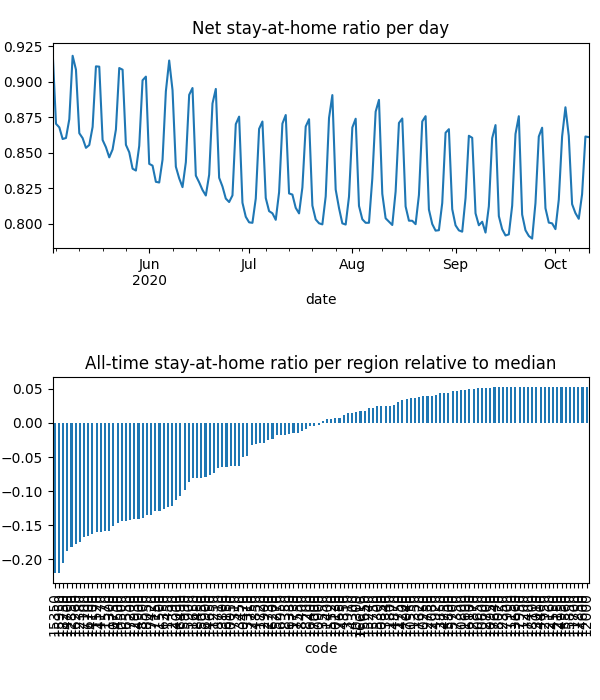

Data behind this chart, as committed beside it:
date, code, km, stay, weight, visit
2020-05-03, 10050, 8.381, 0.9469, 4.982416862509169e-05, 0.0
2020-05-03, 10130, 8.419, 0.9872, 2.096287901052702e-05, 3.478126564451797e-05
2020-05-03, 10250, , 1.0, 1.737537926826975e-05, 0.0
2020-05-03, 10300, 8.045, 0.9585, 7.665106093688975e-06, 0.0
2020-05-03, 10470, 8.159, 0.9576, 3.425788770495793e-05, 0.0
2020-05-03, 10500, 11.95, 0.8956, 0.0002121, 0.0525
2020-05-03, 10550, , 1.0, 1.886748682005198e-05, 0.0
2020-05-03, 10600, , 1.0, 6.300066451635128e-06, 0.0
2020-05-03, 10650, , 1.0, 8.37913030028558e-06, 0.0
2020-05-03, 10750, 13.38, 0.89, 0.0003747, 0.07073
2020-05-03, 10800, , 1.0, 3.0830601853578922e-06, 0.0
2020-05-03, 10850, , 1.0, 4.2998896983060625e-06, 9.938676024036547e-05
2020-05-03, 10900, 9.47, 0.9777, 4.745567603283164e-05, 0.001812
2020-05-03, 10950, , 1.0, 1.5431524571429761e-06, 0.0
2020-05-03, 11150, , 1.0, 1.351373394550063e-06, 0.0
2020-05-03, 11200, , 1.0, 4.1031799438483763e-07, 0.0
2020-05-03, 11250, 8.292, 0.919, 1.28063523306391e-05, 0.0
2020-05-03, 11300, 11, 0.8837, 3.1541691918264093e-05, 0.008739
2020-05-03, 11350, , 1.0, 2.0801184985088208e-05, 0.0
2020-05-03, 11400, 8.992, 0.9782, 9.00243174274414e-06, 0.0004299
2020-05-03, 11450, 15.22, 0.9054, 0.0001006, 0.01291
2020-05-03, 11500, 15.05, 0.9021, 0.0001773, 0.02273
2020-05-03, 11520, 10.44, 0.8886, 5.94389353054515e-05, 0.01748
2020-05-03, 11570, 11.64, 0.8819, 0.0003264, 0.08633
2020-05-03, 11600, , 1.0, 1.8077220610298517e-06, 0.0
2020-05-03, 11650, 10.18, 0.9431, 0.0002341, 0.001041
2020-05-03, 11700, , 1.0, 6.377768825764323e-07, 0.0
2020-05-03, 11720, 9.862, 0.981, 6.111011829366694e-05, 0.001433
2020-05-03, 11730, 9.645, 0.9911, 3.34888298730463e-05, 0.0
2020-05-03, 11750, , 1.0, 3.358363584475899e-06, 0.0
2020-05-03, 11800, 8.438, 0.9971, 3.559887059286077e-05, 0.0
2020-05-03, 12000, , 1.0, 2.374295931774533e-06, 0.0
2020-05-03, 12150, , 1.0, 1.8936139673006193e-06, 0.0
2020-05-03, 12160, , 1.0, 7.497223353922957e-06, 0.0
2020-05-03, 12350, , 1.0, 8.254208441726757e-06, 0.0
2020-05-03, 12380, 12.68, 0.8724, 0.0002321, 0.07438
2020-05-03, 12390, 8.817, 0.9361, 4.545009463923263e-05, 0.0
2020-05-03, 12700, , 1.0, 5.532665212524724e-06, 0.0
2020-05-03, 12730, , 1.0, 5.3799643096717354e-06, 0.0
2020-05-03, 12750, , 1.0, 1.6205781743451963e-05, 0.0
2020-05-03, 12850, 12.22, 0.8741, 0.0001612, 0.04988
2020-05-03, 12870, , 1.0, 1.243104282266369e-05, 0.0
2020-05-03, 12900, , 1.0, 6.2980585405370424e-06, 0.0
2020-05-03, 12930, 11.51, 0.8855, 0.0001163, 0.02754
2020-05-03, 12950, , 1.0, 2.16162144506682e-06, 0.0
2020-05-03, 13010, , 1.0, 4.649489157197415e-06, 0.0
2020-05-03, 13310, 8.031, 0.9419, 2.3945259416371927e-05, 0.0
2020-05-03, 13340, , 1.0, 5.469955476864542e-06, 0.0
2020-05-03, 13450, 8.075, 0.9591, 2.6298380314844194e-05, 0.0
2020-05-03, 13550, , 1.0, 8.229084063065565e-06, 0.0
2020-05-03, 13660, , 1.0, 1.5922122173411634e-06, 0.0
2020-05-03, 13800, 13.95, 0.9803, 5.545986430856805e-05, 0.00158
2020-05-03, 13850, , 1.0, 2.256748969116607e-06, 0.0
2020-05-03, 13910, , 1.0, 1.1259150670138465e-05, 0.0
2020-05-03, 14000, 11.8, 0.9329, 8.658206702460885e-05, 0.01264
2020-05-03, 14100, 10.35, 0.89, 1.681276464499665e-05, 0.00504
2020-05-03, 14170, 11.37, 0.8891, 0.0001612, 0.04502
2020-05-03, 14200, , 1.0, 1.2267178681358451e-05, 0.0
2020-05-03, 14300, , 1.0, 3.88612776996443e-06, 0.0
2020-05-03, 14350, , 1.0, 1.6896244327498363e-05, 0.0
... 20,676 more rows
